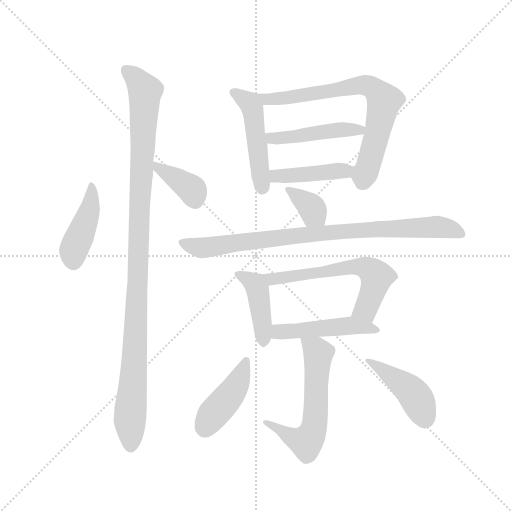
t = 0.00 s
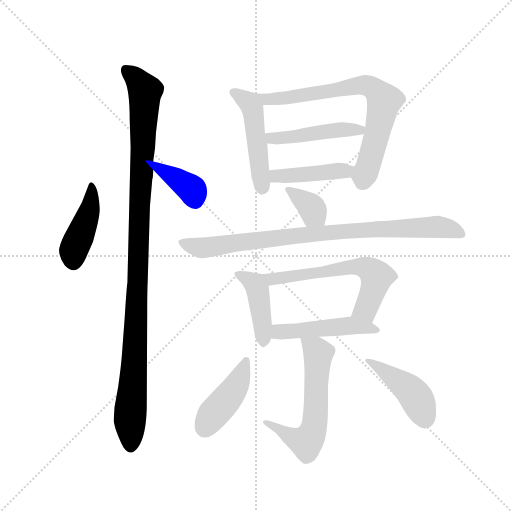
t = 2.08 s
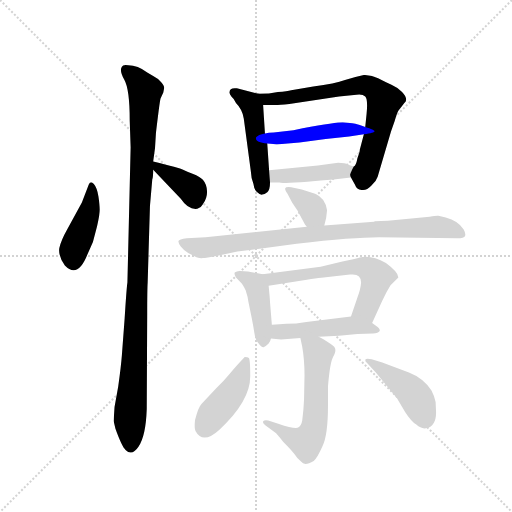
t = 4.16 s
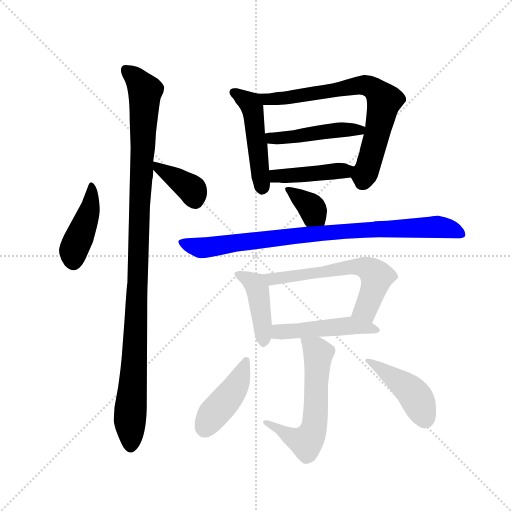
t = 6.25 s
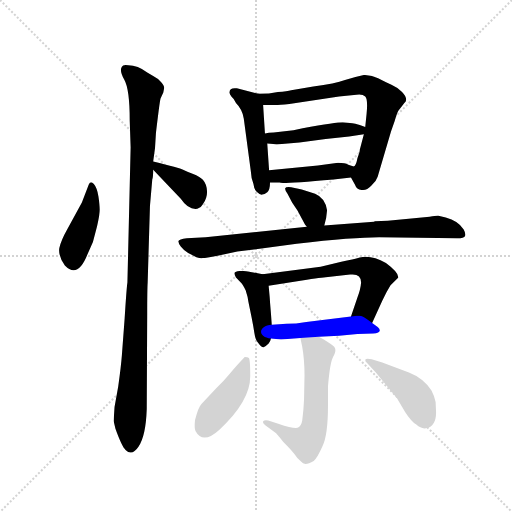
t = 8.33 s
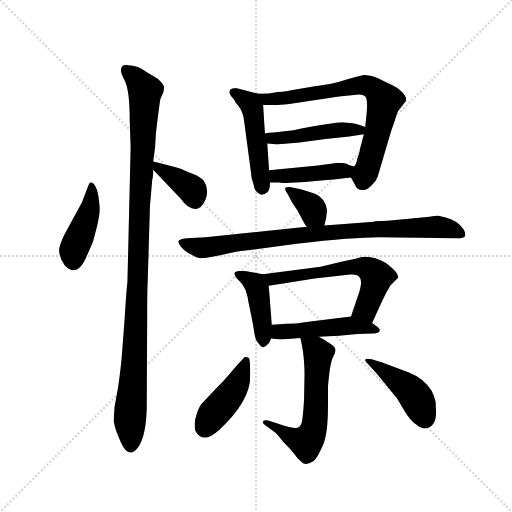
t = 10.41 s

The animated SVG that drew these frames (rendered in a browser with its animation timeline set to each time). Animation: 15 CSS @keyframes rules; one cycle of 10.41 s.

<svg version="1.1" viewBox="0 0 1024 1024" xmlns="http://www.w3.org/2000/svg">
  <g stroke="lightgray" stroke-dasharray="1,1" stroke-width="1" transform="scale(4, 4)">
    <line x1="0" y1="0" x2="256" y2="256"></line>
    <line x1="256" y1="0" x2="0" y2="256"></line>
    <line x1="128" y1="0" x2="128" y2="256"></line>
    <line x1="0" y1="128" x2="256" y2="128"></line>
  </g>
  <g transform="scale(0.92, -0.92) translate(60, -850)">
    <style type="text/css">
      
        @keyframes keyframes0 {
          from {
            stroke: blue;
            stroke-dashoffset: 418;
            stroke-width: 128;
          }
          58% {
            animation-timing-function: step-end;
            stroke: blue;
            stroke-dashoffset: 0;
            stroke-width: 128;
          }
          to {
            stroke: black;
            stroke-width: 1024;
          }
        }
        #make-me-a-hanzi-animation-0 {
          animation: keyframes0 0.5901692708333334s both;
          animation-delay: 0s;
          animation-timing-function: linear;
        }
      
        @keyframes keyframes1 {
          from {
            stroke: blue;
            stroke-dashoffset: 1087;
            stroke-width: 128;
          }
          78% {
            animation-timing-function: step-end;
            stroke: blue;
            stroke-dashoffset: 0;
            stroke-width: 128;
          }
          to {
            stroke: black;
            stroke-width: 1024;
          }
        }
        #make-me-a-hanzi-animation-1 {
          animation: keyframes1 1.1346028645833333s both;
          animation-delay: 0.5901692708333334s;
          animation-timing-function: linear;
        }
      
        @keyframes keyframes2 {
          from {
            stroke: blue;
            stroke-dashoffset: 378;
            stroke-width: 128;
          }
          55% {
            animation-timing-function: step-end;
            stroke: blue;
            stroke-dashoffset: 0;
            stroke-width: 128;
          }
          to {
            stroke: black;
            stroke-width: 1024;
          }
        }
        #make-me-a-hanzi-animation-2 {
          animation: keyframes2 0.5576171875s both;
          animation-delay: 1.7247721354166665s;
          animation-timing-function: linear;
        }
      
        @keyframes keyframes3 {
          from {
            stroke: blue;
            stroke-dashoffset: 483;
            stroke-width: 128;
          }
          61% {
            animation-timing-function: step-end;
            stroke: blue;
            stroke-dashoffset: 0;
            stroke-width: 128;
          }
          to {
            stroke: black;
            stroke-width: 1024;
          }
        }
        #make-me-a-hanzi-animation-3 {
          animation: keyframes3 0.64306640625s both;
          animation-delay: 2.2823893229166665s;
          animation-timing-function: linear;
        }
      
        @keyframes keyframes4 {
          from {
            stroke: blue;
            stroke-dashoffset: 725;
            stroke-width: 128;
          }
          70% {
            animation-timing-function: step-end;
            stroke: blue;
            stroke-dashoffset: 0;
            stroke-width: 128;
          }
          to {
            stroke: black;
            stroke-width: 1024;
          }
        }
        #make-me-a-hanzi-animation-4 {
          animation: keyframes4 0.8400065104166666s both;
          animation-delay: 2.9254557291666665s;
          animation-timing-function: linear;
        }
      
        @keyframes keyframes5 {
          from {
            stroke: blue;
            stroke-dashoffset: 463;
            stroke-width: 128;
          }
          60% {
            animation-timing-function: step-end;
            stroke: blue;
            stroke-dashoffset: 0;
            stroke-width: 128;
          }
          to {
            stroke: black;
            stroke-width: 1024;
          }
        }
        #make-me-a-hanzi-animation-5 {
          animation: keyframes5 0.6267903645833334s both;
          animation-delay: 3.765462239583333s;
          animation-timing-function: linear;
        }
      
        @keyframes keyframes6 {
          from {
            stroke: blue;
            stroke-dashoffset: 428;
            stroke-width: 128;
          }
          58% {
            animation-timing-function: step-end;
            stroke: blue;
            stroke-dashoffset: 0;
            stroke-width: 128;
          }
          to {
            stroke: black;
            stroke-width: 1024;
          }
        }
        #make-me-a-hanzi-animation-6 {
          animation: keyframes6 0.5983072916666666s both;
          animation-delay: 4.392252604166666s;
          animation-timing-function: linear;
        }
      
        @keyframes keyframes7 {
          from {
            stroke: blue;
            stroke-dashoffset: 358;
            stroke-width: 128;
          }
          54% {
            animation-timing-function: step-end;
            stroke: blue;
            stroke-dashoffset: 0;
            stroke-width: 128;
          }
          to {
            stroke: black;
            stroke-width: 1024;
          }
        }
        #make-me-a-hanzi-animation-7 {
          animation: keyframes7 0.5413411458333334s both;
          animation-delay: 4.990559895833333s;
          animation-timing-function: linear;
        }
      
        @keyframes keyframes8 {
          from {
            stroke: blue;
            stroke-dashoffset: 869;
            stroke-width: 128;
          }
          74% {
            animation-timing-function: step-end;
            stroke: blue;
            stroke-dashoffset: 0;
            stroke-width: 128;
          }
          to {
            stroke: black;
            stroke-width: 1024;
          }
        }
        #make-me-a-hanzi-animation-8 {
          animation: keyframes8 0.9571940104166666s both;
          animation-delay: 5.531901041666666s;
          animation-timing-function: linear;
        }
      
        @keyframes keyframes9 {
          from {
            stroke: blue;
            stroke-dashoffset: 426;
            stroke-width: 128;
          }
          58% {
            animation-timing-function: step-end;
            stroke: blue;
            stroke-dashoffset: 0;
            stroke-width: 128;
          }
          to {
            stroke: black;
            stroke-width: 1024;
          }
        }
        #make-me-a-hanzi-animation-9 {
          animation: keyframes9 0.5966796875s both;
          animation-delay: 6.489095052083333s;
          animation-timing-function: linear;
        }
      
        @keyframes keyframes10 {
          from {
            stroke: blue;
            stroke-dashoffset: 607;
            stroke-width: 128;
          }
          66% {
            animation-timing-function: step-end;
            stroke: blue;
            stroke-dashoffset: 0;
            stroke-width: 128;
          }
          to {
            stroke: black;
            stroke-width: 1024;
          }
        }
        #make-me-a-hanzi-animation-10 {
          animation: keyframes10 0.7439778645833334s both;
          animation-delay: 7.085774739583333s;
          animation-timing-function: linear;
        }
      
        @keyframes keyframes11 {
          from {
            stroke: blue;
            stroke-dashoffset: 481;
            stroke-width: 128;
          }
          61% {
            animation-timing-function: step-end;
            stroke: blue;
            stroke-dashoffset: 0;
            stroke-width: 128;
          }
          to {
            stroke: black;
            stroke-width: 1024;
          }
        }
        #make-me-a-hanzi-animation-11 {
          animation: keyframes11 0.6414388020833334s both;
          animation-delay: 7.829752604166666s;
          animation-timing-function: linear;
        }
      
        @keyframes keyframes12 {
          from {
            stroke: blue;
            stroke-dashoffset: 594;
            stroke-width: 128;
          }
          66% {
            animation-timing-function: step-end;
            stroke: blue;
            stroke-dashoffset: 0;
            stroke-width: 128;
          }
          to {
            stroke: black;
            stroke-width: 1024;
          }
        }
        #make-me-a-hanzi-animation-12 {
          animation: keyframes12 0.7333984375s both;
          animation-delay: 8.47119140625s;
          animation-timing-function: linear;
        }
      
        @keyframes keyframes13 {
          from {
            stroke: blue;
            stroke-dashoffset: 428;
            stroke-width: 128;
          }
          58% {
            animation-timing-function: step-end;
            stroke: blue;
            stroke-dashoffset: 0;
            stroke-width: 128;
          }
          to {
            stroke: black;
            stroke-width: 1024;
          }
        }
        #make-me-a-hanzi-animation-13 {
          animation: keyframes13 0.5983072916666666s both;
          animation-delay: 9.20458984375s;
          animation-timing-function: linear;
        }
      
        @keyframes keyframes14 {
          from {
            stroke: blue;
            stroke-dashoffset: 436;
            stroke-width: 128;
          }
          59% {
            animation-timing-function: step-end;
            stroke: blue;
            stroke-dashoffset: 0;
            stroke-width: 128;
          }
          to {
            stroke: black;
            stroke-width: 1024;
          }
        }
        #make-me-a-hanzi-animation-14 {
          animation: keyframes14 0.6048177083333334s both;
          animation-delay: 9.802897135416666s;
          animation-timing-function: linear;
        }
      
    </style>
    
      <path d="M 133 449 L 118 410 L 86 351 Q 73 328 69 311 Q 66 294 81 273 Q 109 244 130 297 L 142 324 L 151 358 Q 157 385 157 394 Q 157 403 154 423 Q 151 442 144 450 Q 137 458 133 449 Z" fill="lightgray"></path>
    
      <path d="M 224 530 L 217 236 Q 215 223 211 158 L 205 78 Q 203 52 197 10 L 189 -35 L 187 -65 L 191 -82 Q 205 -121 213 -128 Q 227 -142 241 -121 Q 257 -98 259 -39 L 260 168 Q 260 220 261 236 L 266 402 L 271 460 Q 273 464 273 481 L 273 499 L 277 528 L 279 561 Q 287 629 289 636 L 295 649 L 297 659 Q 297 664 290 672 Q 283 680 273 685 L 261 692 Q 239 708 219 708 Q 207 710 205 705 Q 199 697 210 677 Q 222 656 222 588 L 224 530 Z" fill="lightgray"></path>
    
      <path d="M 273 481 L 333 418 Q 350 393 369 396 Q 377 398 381 406 Q 391 420 390 435 Q 389 450 381 459 Q 374 467 360 472 Q 346 477 338 481 Q 331 485 273 499 C 251 504 252 503 273 481 Z" fill="lightgray"></path>
    
      <path d="M 502 646 L 455 658 Q 439 660 439 650 Q 438 648 443 640 Q 448 636 453 626 Q 467 612 470 592 L 485 480 Q 486 462 491 450 Q 492 439 498 433 Q 505 426 510 427 Q 515 427 521 432 Q 527 437 527 453 L 525 480 L 521 538 L 516 560 L 512 622 C 511 644 511 644 502 646 Z" fill="lightgray"></path>
    
      <path d="M 703 464 L 712 448 Q 715 438 726 437 Q 737 435 747 446 Q 758 456 761 466 L 790 564 L 798 587 Q 803 604 806 609 L 819 626 Q 829 634 814 650 Q 805 660 791 666 Q 777 672 762 680 Q 748 687 731 687 Q 712 683 690 676 Q 669 668 621 662 L 573 654 Q 565 652 544 650 Q 526 646 502 646 C 472 645 482 622 512 622 L 534 622 Q 540 621 569 624 L 677 640 L 715 644 Q 728 646 734 640 Q 740 634 737 603 L 734 574 L 731 558 L 722 524 Q 723 522 717 506 Q 714 490 709 488 C 700 470 700 470 703 464 Z" fill="lightgray"></path>
    
      <path d="M 706 582 L 685 584 Q 672 584 598 571 L 578 567 L 535 562 Q 524 562 516 560 C 487 555 491 540 521 538 L 534 537 Q 540 535 553 537 L 591 540 L 648 548 L 699 553 L 731 558 C 761 563 762 565 734 574 L 722 578 Q 711 582 706 582 Z" fill="lightgray"></path>
    
      <path d="M 527 453 L 548 453 Q 551 450 665 460 L 703 464 C 733 467 737 479 709 488 L 697 492 Q 691 496 675 496 L 631 490 L 525 480 C 495 477 497 453 527 453 Z" fill="lightgray"></path>
    
      <path d="M 645 360 L 649 376 L 651 393 Q 647 420 625 429 L 596 438 L 573 443 Q 561 444 560 441 Q 559 437 565 429 L 575 410 L 587 392 L 603 362 L 607 357 C 626 334 638 331 645 360 Z" fill="lightgray"></path>
    
      <path d="M 456 303 L 585 320 Q 709 334 764 334 L 934 332 Q 949 332 951 337 Q 953 342 948 351 Q 936 370 909 377 L 893 381 Q 891 382 874 379 L 783 370 L 755 369 L 753 368 L 645 360 L 607 357 L 387 334 L 346 332 Q 329 330 328 326 Q 327 322 333 314 Q 340 305 349 300 L 367 291 Q 376 288 381 289 Q 387 289 413 294 L 456 303 Z" fill="lightgray"></path>
    
      <path d="M 511 254 L 479 260 Q 474 261 462 261 Q 451 260 450 257 Q 449 253 453 247 L 465 234 Q 468 231 474 219 Q 479 204 480 194 L 487 160 Q 491 140 493 126 Q 495 111 501 105 Q 509 94 513 95 Q 517 96 524 103 Q 528 108 529 114 L 531 144 L 527 193 Q 527 198 524 229 C 522 252 522 252 511 254 Z" fill="lightgray"></path>
    
      <path d="M 749 148 L 771 196 Q 780 216 789 230 L 806 247 Q 806 258 779 278 Q 746 297 722 290 Q 709 286 682 281 L 637 270 L 511 254 C 481 250 494 224 524 229 L 607 242 Q 647 248 653 248 L 701 253 Q 725 256 725 236 Q 724 222 717 203 L 703 162 C 693 134 737 121 749 148 Z" fill="lightgray"></path>
    
      <path d="M 551 112 L 593 115 L 633 118 L 677 120 L 717 124 L 751 125 Q 774 127 761 139 L 749 148 C 726 165 726 165 703 162 L 606 150 Q 583 146 563 146 L 531 144 C 501 142 499 117 529 114 L 551 112 Z" fill="lightgray"></path>
    
      <path d="M 593 115 L 597 96 Q 602 68 602 34 L 601 -18 Q 600 -42 597 -64 Q 595 -75 589 -79 Q 583 -84 545 -71 L 523 -64 Q 515 -62 512 -66 Q 510 -70 516 -74 L 538 -90 Q 541 -91 556 -111 Q 572 -127 580 -137 Q 587 -148 595 -154 Q 602 -164 622 -152 Q 630 -145 641 -120 Q 653 -96 653 -32 L 653 7 Q 653 14 656 39 Q 659 64 664 74 Q 670 84 669 90 Q 669 96 659 102 Q 642 114 633 118 C 607 132 587 143 593 115 Z" fill="lightgray"></path>
    
      <path d="M 408 4 L 378 -28 Q 371 -35 364 -63 Q 362 -81 365 -87 Q 381 -117 417 -84 Q 484 -22 484 32 Q 484 69 481 72 Q 479 74 472 74 Q 452 53 439 37 Q 426 21 408 4 Z" fill="lightgray"></path>
    
      <path d="M 888 -46 L 887 -24 Q 884 -10 878 1 Q 860 28 829 40 L 771 62 L 748 69 Q 736 72 734 68 Q 733 64 739 60 L 757 40 L 803 -16 L 821 -46 Q 834 -66 845 -73 Q 856 -83 866 -81 Q 888 -77 888 -46 Z" fill="lightgray"></path>
    
    
      <clipPath id="make-me-a-hanzi-clip-0">
        <path d="M 133 449 L 118 410 L 86 351 Q 73 328 69 311 Q 66 294 81 273 Q 109 244 130 297 L 142 324 L 151 358 Q 157 385 157 394 Q 157 403 154 423 Q 151 442 144 450 Q 137 458 133 449 Z"></path>
      </clipPath>
      <path clip-path="url(#make-me-a-hanzi-clip-0)" d="M 139 440 L 136 399 L 100 305 L 99 285" fill="none" id="make-me-a-hanzi-animation-0" stroke-dasharray="290 580" stroke-linecap="round"></path>
    
      <clipPath id="make-me-a-hanzi-clip-1">
        <path d="M 224 530 L 217 236 Q 215 223 211 158 L 205 78 Q 203 52 197 10 L 189 -35 L 187 -65 L 191 -82 Q 205 -121 213 -128 Q 227 -142 241 -121 Q 257 -98 259 -39 L 260 168 Q 260 220 261 236 L 266 402 L 271 460 Q 273 464 273 481 L 273 499 L 277 528 L 279 561 Q 287 629 289 636 L 295 649 L 297 659 Q 297 664 290 672 Q 283 680 273 685 L 261 692 Q 239 708 219 708 Q 207 710 205 705 Q 199 697 210 677 Q 222 656 222 588 L 224 530 Z"></path>
      </clipPath>
      <path clip-path="url(#make-me-a-hanzi-clip-1)" d="M 214 698 L 255 652 L 224 -34 L 225 -117" fill="none" id="make-me-a-hanzi-animation-1" stroke-dasharray="959 1918" stroke-linecap="round"></path>
    
      <clipPath id="make-me-a-hanzi-clip-2">
        <path d="M 273 481 L 333 418 Q 350 393 369 396 Q 377 398 381 406 Q 391 420 390 435 Q 389 450 381 459 Q 374 467 360 472 Q 346 477 338 481 Q 331 485 273 499 C 251 504 252 503 273 481 Z"></path>
      </clipPath>
      <path clip-path="url(#make-me-a-hanzi-clip-2)" d="M 283 495 L 286 483 L 359 436 L 364 414" fill="none" id="make-me-a-hanzi-animation-2" stroke-dasharray="250 500" stroke-linecap="round"></path>
    
      <clipPath id="make-me-a-hanzi-clip-3">
        <path d="M 502 646 L 455 658 Q 439 660 439 650 Q 438 648 443 640 Q 448 636 453 626 Q 467 612 470 592 L 485 480 Q 486 462 491 450 Q 492 439 498 433 Q 505 426 510 427 Q 515 427 521 432 Q 527 437 527 453 L 525 480 L 521 538 L 516 560 L 512 622 C 511 644 511 644 502 646 Z"></path>
      </clipPath>
      <path clip-path="url(#make-me-a-hanzi-clip-3)" d="M 450 649 L 479 630 L 490 613 L 510 442" fill="none" id="make-me-a-hanzi-animation-3" stroke-dasharray="355 710" stroke-linecap="round"></path>
    
      <clipPath id="make-me-a-hanzi-clip-4">
        <path d="M 703 464 L 712 448 Q 715 438 726 437 Q 737 435 747 446 Q 758 456 761 466 L 790 564 L 798 587 Q 803 604 806 609 L 819 626 Q 829 634 814 650 Q 805 660 791 666 Q 777 672 762 680 Q 748 687 731 687 Q 712 683 690 676 Q 669 668 621 662 L 573 654 Q 565 652 544 650 Q 526 646 502 646 C 472 645 482 622 512 622 L 534 622 Q 540 621 569 624 L 677 640 L 715 644 Q 728 646 734 640 Q 740 634 737 603 L 734 574 L 731 558 L 722 524 Q 723 522 717 506 Q 714 490 709 488 C 700 470 700 470 703 464 Z"></path>
      </clipPath>
      <path clip-path="url(#make-me-a-hanzi-clip-4)" d="M 510 642 L 520 634 L 559 636 L 729 665 L 755 655 L 775 630 L 758 551 L 726 452" fill="none" id="make-me-a-hanzi-animation-4" stroke-dasharray="597 1194" stroke-linecap="round"></path>
    
      <clipPath id="make-me-a-hanzi-clip-5">
        <path d="M 706 582 L 685 584 Q 672 584 598 571 L 578 567 L 535 562 Q 524 562 516 560 C 487 555 491 540 521 538 L 534 537 Q 540 535 553 537 L 591 540 L 648 548 L 699 553 L 731 558 C 761 563 762 565 734 574 L 722 578 Q 711 582 706 582 Z"></path>
      </clipPath>
      <path clip-path="url(#make-me-a-hanzi-clip-5)" d="M 521 555 L 540 549 L 726 571" fill="none" id="make-me-a-hanzi-animation-5" stroke-dasharray="335 670" stroke-linecap="round"></path>
    
      <clipPath id="make-me-a-hanzi-clip-6">
        <path d="M 527 453 L 548 453 Q 551 450 665 460 L 703 464 C 733 467 737 479 709 488 L 697 492 Q 691 496 675 496 L 631 490 L 525 480 C 495 477 497 453 527 453 Z"></path>
      </clipPath>
      <path clip-path="url(#make-me-a-hanzi-clip-6)" d="M 532 460 L 549 469 L 650 473 L 701 484" fill="none" id="make-me-a-hanzi-animation-6" stroke-dasharray="300 600" stroke-linecap="round"></path>
    
      <clipPath id="make-me-a-hanzi-clip-7">
        <path d="M 645 360 L 649 376 L 651 393 Q 647 420 625 429 L 596 438 L 573 443 Q 561 444 560 441 Q 559 437 565 429 L 575 410 L 587 392 L 603 362 L 607 357 C 626 334 638 331 645 360 Z"></path>
      </clipPath>
      <path clip-path="url(#make-me-a-hanzi-clip-7)" d="M 567 437 L 618 398 L 638 366" fill="none" id="make-me-a-hanzi-animation-7" stroke-dasharray="230 460" stroke-linecap="round"></path>
    
      <clipPath id="make-me-a-hanzi-clip-8">
        <path d="M 456 303 L 585 320 Q 709 334 764 334 L 934 332 Q 949 332 951 337 Q 953 342 948 351 Q 936 370 909 377 L 893 381 Q 891 382 874 379 L 783 370 L 755 369 L 753 368 L 645 360 L 607 357 L 387 334 L 346 332 Q 329 330 328 326 Q 327 322 333 314 Q 340 305 349 300 L 367 291 Q 376 288 381 289 Q 387 289 413 294 L 456 303 Z"></path>
      </clipPath>
      <path clip-path="url(#make-me-a-hanzi-clip-8)" d="M 335 322 L 377 311 L 654 345 L 884 357 L 943 343" fill="none" id="make-me-a-hanzi-animation-8" stroke-dasharray="741 1482" stroke-linecap="round"></path>
    
      <clipPath id="make-me-a-hanzi-clip-9">
        <path d="M 511 254 L 479 260 Q 474 261 462 261 Q 451 260 450 257 Q 449 253 453 247 L 465 234 Q 468 231 474 219 Q 479 204 480 194 L 487 160 Q 491 140 493 126 Q 495 111 501 105 Q 509 94 513 95 Q 517 96 524 103 Q 528 108 529 114 L 531 144 L 527 193 Q 527 198 524 229 C 522 252 522 252 511 254 Z"></path>
      </clipPath>
      <path clip-path="url(#make-me-a-hanzi-clip-9)" d="M 458 254 L 491 235 L 499 224 L 513 107" fill="none" id="make-me-a-hanzi-animation-9" stroke-dasharray="298 596" stroke-linecap="round"></path>
    
      <clipPath id="make-me-a-hanzi-clip-10">
        <path d="M 749 148 L 771 196 Q 780 216 789 230 L 806 247 Q 806 258 779 278 Q 746 297 722 290 Q 709 286 682 281 L 637 270 L 511 254 C 481 250 494 224 524 229 L 607 242 Q 647 248 653 248 L 701 253 Q 725 256 725 236 Q 724 222 717 203 L 703 162 C 693 134 737 121 749 148 Z"></path>
      </clipPath>
      <path clip-path="url(#make-me-a-hanzi-clip-10)" d="M 519 250 L 531 243 L 693 268 L 739 267 L 758 249 L 754 227 L 735 179 L 711 167" fill="none" id="make-me-a-hanzi-animation-10" stroke-dasharray="479 958" stroke-linecap="round"></path>
    
      <clipPath id="make-me-a-hanzi-clip-11">
        <path d="M 551 112 L 593 115 L 633 118 L 677 120 L 717 124 L 751 125 Q 774 127 761 139 L 749 148 C 726 165 726 165 703 162 L 606 150 Q 583 146 563 146 L 531 144 C 501 142 499 117 529 114 L 551 112 Z"></path>
      </clipPath>
      <path clip-path="url(#make-me-a-hanzi-clip-11)" d="M 535 121 L 547 128 L 703 142 L 757 132" fill="none" id="make-me-a-hanzi-animation-11" stroke-dasharray="353 706" stroke-linecap="round"></path>
    
      <clipPath id="make-me-a-hanzi-clip-12">
        <path d="M 593 115 L 597 96 Q 602 68 602 34 L 601 -18 Q 600 -42 597 -64 Q 595 -75 589 -79 Q 583 -84 545 -71 L 523 -64 Q 515 -62 512 -66 Q 510 -70 516 -74 L 538 -90 Q 541 -91 556 -111 Q 572 -127 580 -137 Q 587 -148 595 -154 Q 602 -164 622 -152 Q 630 -145 641 -120 Q 653 -96 653 -32 L 653 7 Q 653 14 656 39 Q 659 64 664 74 Q 670 84 669 90 Q 669 96 659 102 Q 642 114 633 118 C 607 132 587 143 593 115 Z"></path>
      </clipPath>
      <path clip-path="url(#make-me-a-hanzi-clip-12)" d="M 600 112 L 632 81 L 625 -60 L 616 -97 L 603 -111 L 518 -68" fill="none" id="make-me-a-hanzi-animation-12" stroke-dasharray="466 932" stroke-linecap="round"></path>
    
      <clipPath id="make-me-a-hanzi-clip-13">
        <path d="M 408 4 L 378 -28 Q 371 -35 364 -63 Q 362 -81 365 -87 Q 381 -117 417 -84 Q 484 -22 484 32 Q 484 69 481 72 Q 479 74 472 74 Q 452 53 439 37 Q 426 21 408 4 Z"></path>
      </clipPath>
      <path clip-path="url(#make-me-a-hanzi-clip-13)" d="M 475 67 L 453 10 L 386 -79" fill="none" id="make-me-a-hanzi-animation-13" stroke-dasharray="300 600" stroke-linecap="round"></path>
    
      <clipPath id="make-me-a-hanzi-clip-14">
        <path d="M 888 -46 L 887 -24 Q 884 -10 878 1 Q 860 28 829 40 L 771 62 L 748 69 Q 736 72 734 68 Q 733 64 739 60 L 757 40 L 803 -16 L 821 -46 Q 834 -66 845 -73 Q 856 -83 866 -81 Q 888 -77 888 -46 Z"></path>
      </clipPath>
      <path clip-path="url(#make-me-a-hanzi-clip-14)" d="M 741 67 L 839 -6 L 863 -59" fill="none" id="make-me-a-hanzi-animation-14" stroke-dasharray="308 616" stroke-linecap="round"></path>
    
  </g>
</svg>
